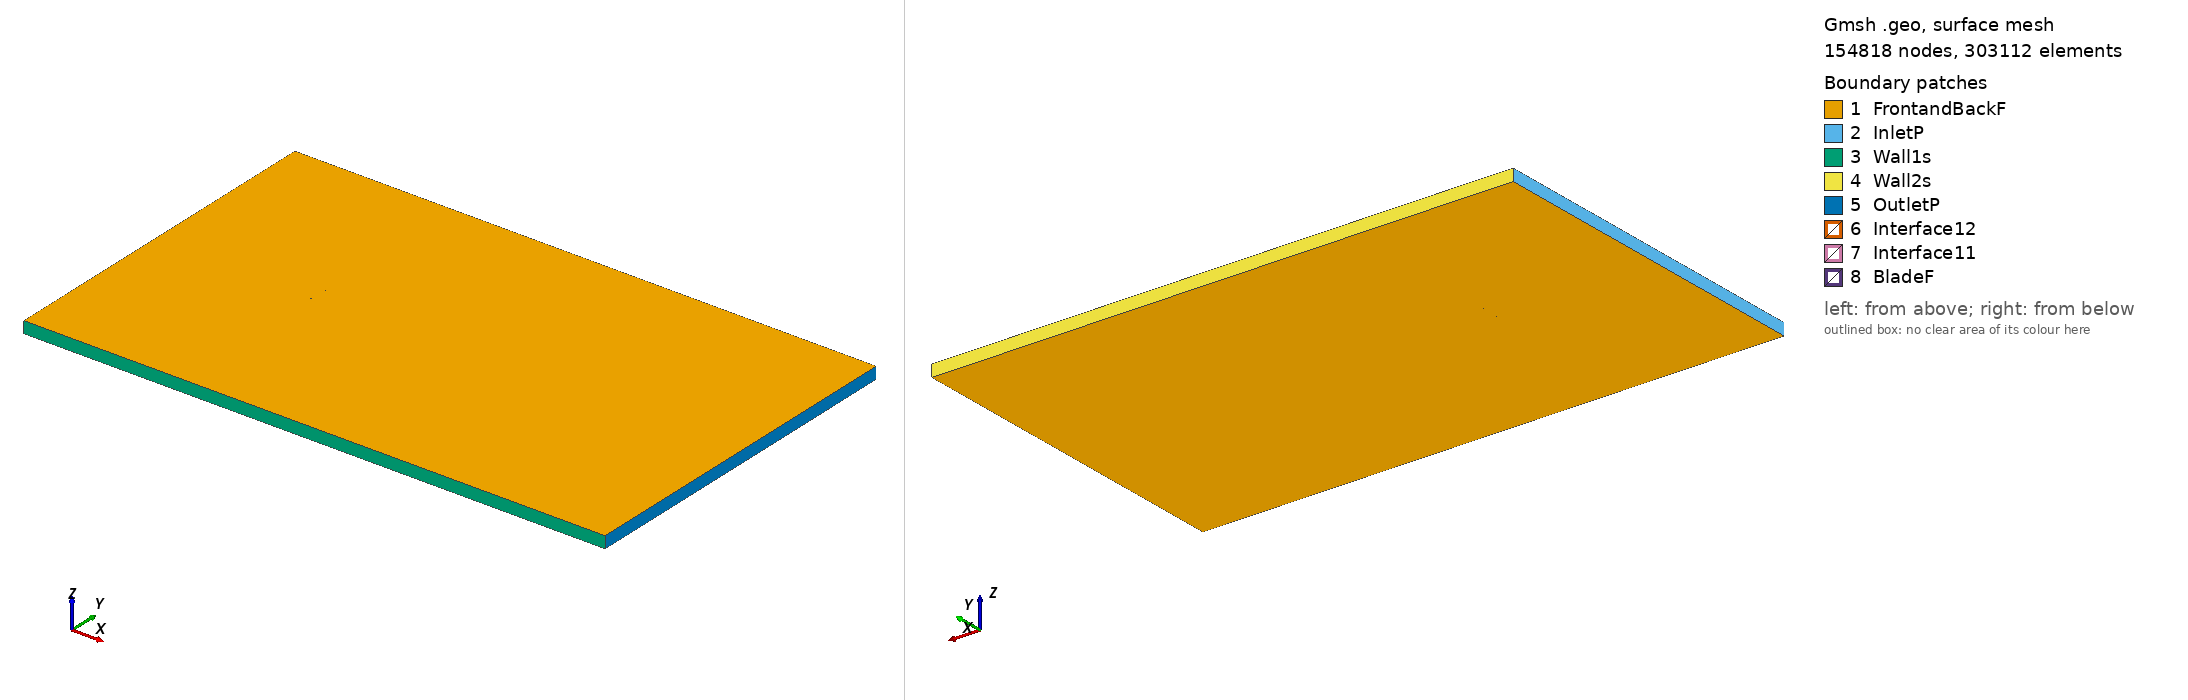

Gmsh geometry script, surface-meshed: 154818 nodes, 303112 surface elements. Boundary patches (legend numbers): 1 FrontandBackF, 2 InletP, 3 Wall1s, 4 Wall2s, 5 OutletP, 6 Interface12, 7 Interface11, 8 BladeF. Left view from above one corner, right view from below the opposite corner. Legend entries are the model's physical surfaces. The drawing asked Gmsh for element sizes between 1% and 20% of the model's largest extent; the script's own settings can give other sizes.

=== goe274_tsr_-4.0818_aoa_-4.2291.geo (drawn) ===
SetFactory("OpenCASCADE");

Point(1) = {0.074722, 0.743878, 0, 1.0};
Point(2) = {0.068522, 0.745002, 0, 1.0};
Point(3) = {0.060823, 0.746236, 0, 1.0};
Point(4) = {0.045475, 0.748083, 0, 1.0};
Point(5) = {0.030181, 0.749281, 0, 1.0};
Point(6) = {0.014931, 0.749920, 0, 1.0};
Point(7) = {-0.000273, 0.750000, 0, 1.0};
Point(8) = {-0.015453, 0.749778, 0, 1.0};
Point(9) = {-0.030589, 0.749013, 0, 1.0};
Point(10) = {-0.045634, 0.747115, 0, 1.0};
Point(11) = {-0.053103, 0.745509, 0, 1.0};
Point(12) = {-0.060522, 0.743269, 0, 1.0};
Point(13) = {-0.064187, 0.741590, 0, 1.0};
Point(14) = {-0.067828, 0.739639, 0, 1.0};
Point(15) = {-0.071398, 0.736784, 0, 1.0};
Point(16) = {-0.073154, 0.735000, 0, 1.0};
Point(17) = {-0.074796, 0.731813, 0, 1.0};
Point(18) = {-0.072778, 0.730349, 0, 1.0};
Point(19) = {-0.070897, 0.730593, 0, 1.0};
Point(20) = {-0.067168, 0.731456, 0, 1.0};
Point(21) = {-0.063412, 0.732001, 0, 1.0};
Point(22) = {-0.059657, 0.732548, 0, 1.0};
Point(23) = {-0.052144, 0.733609, 0, 1.0};
Point(24) = {-0.044613, 0.734446, 0, 1.0};
Point(25) = {-0.029535, 0.735951, 0, 1.0};
Point(26) = {-0.014455, 0.737411, 0, 1.0};
Point(27) = {0.000645, 0.738629, 0, 1.0};
Point(28) = {0.015751, 0.739757, 0, 1.0};
Point(29) = {0.030883, 0.740583, 0, 1.0};
Point(30) = {0.046015, 0.741394, 0, 1.0};
Point(31) = {0.061158, 0.742083, 0, 1.0};
Point(32) = {0.068736, 0.742331, 0, 1.0};
Point(33) = {0.074831, 0.742397, 0, 1.0};
Point(34) = {-0.074722, -0.743878, 0, 1.0};
Point(35) = {-0.068522, -0.745002, 0, 1.0};
Point(36) = {-0.060823, -0.746236, 0, 1.0};
Point(37) = {-0.045475, -0.748083, 0, 1.0};
Point(38) = {-0.030181, -0.749281, 0, 1.0};
Point(39) = {-0.014931, -0.749920, 0, 1.0};
Point(40) = {0.000273, -0.750000, 0, 1.0};
Point(41) = {0.015453, -0.749778, 0, 1.0};
Point(42) = {0.030589, -0.749013, 0, 1.0};
Point(43) = {0.045634, -0.747115, 0, 1.0};
Point(44) = {0.053103, -0.745509, 0, 1.0};
Point(45) = {0.060522, -0.743269, 0, 1.0};
Point(46) = {0.064187, -0.741590, 0, 1.0};
Point(47) = {0.067828, -0.739639, 0, 1.0};
Point(48) = {0.071398, -0.736784, 0, 1.0};
Point(49) = {0.073154, -0.735000, 0, 1.0};
Point(50) = {0.074796, -0.731813, 0, 1.0};
Point(51) = {0.072778, -0.730349, 0, 1.0};
Point(52) = {0.070897, -0.730593, 0, 1.0};
Point(53) = {0.067168, -0.731456, 0, 1.0};
Point(54) = {0.063412, -0.732001, 0, 1.0};
Point(55) = {0.059657, -0.732548, 0, 1.0};
Point(56) = {0.052144, -0.733609, 0, 1.0};
Point(57) = {0.044613, -0.734446, 0, 1.0};
Point(58) = {0.029535, -0.735951, 0, 1.0};
Point(59) = {0.014455, -0.737411, 0, 1.0};
Point(60) = {-0.000645, -0.738629, 0, 1.0};
Point(61) = {-0.015751, -0.739757, 0, 1.0};
Point(62) = {-0.030883, -0.740583, 0, 1.0};
Point(63) = {-0.046015, -0.741394, 0, 1.0};
Point(64) = {-0.061158, -0.742083, 0, 1.0};
Point(65) = {-0.068736, -0.742331, 0, 1.0};
Point(66) = {-0.074831, -0.742397, 0, 1.0};

// Lines: first blade (splines 1-4)
Spline(1) = {1:33};
Spline(2) = {33,1};

// Lines: second blade (splines 5-8)
Spline(3) = {34:66};
Spline(4) = {66,34};

// Outer domain (points 20001-4 and lines)
Point(67) = {-13.50000000, -15.00000000, 0, 1.0};
Point(68) = {-13.50000000, 15.00000000, 0, 1.0};
Point(69) = {36.00000000, 15.00000000, 0, 1.0};
Point(70) = {36.00000000, -15.00000000, 0, 1.0};
Line(11) = {67, 68};
Line(12) = {68, 69};
Line(13) = {69, 70};
Line(14) = {67, 70};

// Interface (between moving and stationary domain) (circles)
Circle(9) = {0, 0, 0, 0.80000000, 0, 2*Pi};
Circle(10) = {0, 0, 0, 0.80000000, 0, 2*Pi};

// Loops collect Lines/Splines/etc (blade1, blade2, domain, first circle)
Line Loop(1) = {1:2};
Line Loop(2) = {3:4};
Line Loop(3) = {11,12,13,-14};
Line Loop(4) = {9};

// BooleanDifference cuts out the circle/interface from the domain
Plane Surface(1) = {3};
Plane Surface(2) = {4};
BooleanDifference{ Surface{1}; Delete;}{ Surface{2}; Delete;}

// This one cuts out the blades from the inner circle/interface
Line Loop(6) = {10};
Plane Surface(5) = {6};
Plane Surface(6) = {1};
Plane Surface(7) = {2};
BooleanDifference{ Surface{5}; Delete;}{ Surface{6,7}; Delete;}

// extrude to 3rd dimension
Extrude {0, 0, 1} {Surface{1}; Surface{5}; Layers{1}; Recombine;}

// Physical Surfaces are the named boundaries (patches)
Physical Surface("Interface11") = {12};
Physical Surface("Interface12") = {10};

// sides of domain
Physical Surface("InletP") = {6};
Physical Surface("OutletP") = {9};

// top and bottom of domain
Physical Surface("Wall1s") = {7};
Physical Surface("Wall2s") = {8};

// Check FrontandBackF by ensuring there is nothing in the 3rd dimension
Physical Surface("FrontandBackF") = {1,11,5,17};
Physical Surface("BladeF") = {13:16};
Physical Volume("Turbine") = {2};
Physical Volume("Farfield") = {1};

// settings for airfoil boundary layer
Field[1] = BoundaryLayer;
Field[1].EdgesList = {1:4};
Field[1].hwall_n = 1e-3;
Field[1].thickness = 1.5e-2;
Field[1].ratio = 1.05;
Field[1].Quads = 1;
BoundaryLayer Field = 1;

// control points for mesh (blade and interface)
// floor((arc length / 1.5mm)/ 2) -> Transfinite Line
Transfinite Line {1,3} = 101 Using Progression 1;
Transfinite Line {2,4} = 2 Using Progression 1;
Transfinite Line {9, 15} = 800 Using Progression 1;

// For more information on gmsh syntax, visit http://gmsh.info/doc/texinfo/gmsh.html
